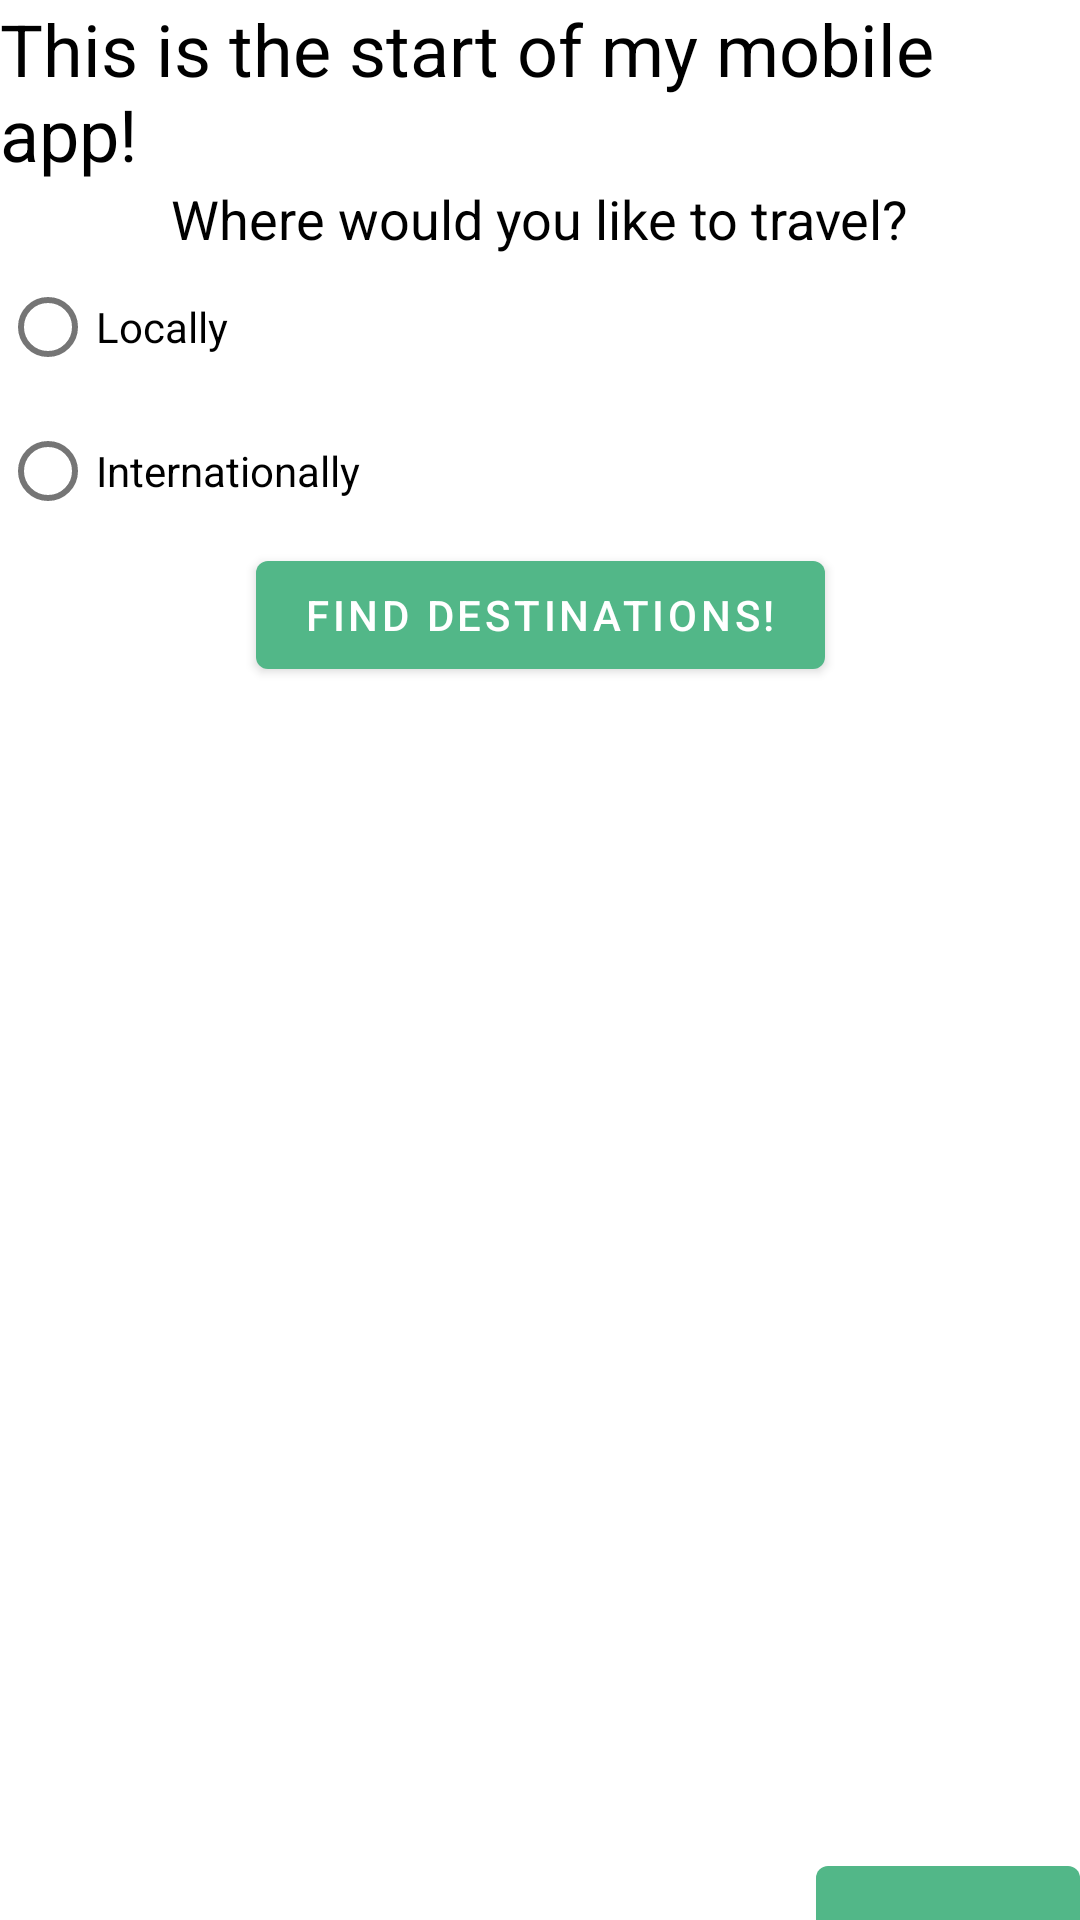

Layout XML and referenced resources for this Android screen:
<!-- AndroidManifest.xml: application theme Theme.TravelApp -->
<!-- res/layout/activity_main.xml -->
<?xml version="1.0" encoding="utf-8"?>
<androidx.constraintlayout.widget.ConstraintLayout xmlns:android="http://schemas.android.com/apk/res/android"
    xmlns:app="http://schemas.android.com/apk/res-auto"
    xmlns:tools="http://schemas.android.com/tools"
    android:layout_width="match_parent"
    android:layout_height="match_parent"
    tools:context=".MainActivity">

    <TextView
        android:id="@+id/welcome_text_view"
        android:layout_width="wrap_content"
        android:layout_height="wrap_content"
        android:text="@string/this_is_the_start_of_my_mobile_app"
        app:layout_constraintLeft_toLeftOf="parent"
        app:layout_constraintRight_toRightOf="parent"
        app:layout_constraintTop_toTopOf="parent"
        android:layout_marginBottom="50dp"
        style="@style/TitleStyle"
    />

    <TextView
        android:id="@+id/travel_question"
        android:text="@string/where_would_you_like_to_travel"
        android:layout_height="wrap_content"
        android:layout_width="wrap_content"
        app:layout_constraintLeft_toLeftOf="parent"
        app:layout_constraintRight_toRightOf="parent"
        app:layout_constraintTop_toBottomOf="@id/welcome_text_view"
        style="@style/FontStyle"/>

    <RadioGroup
        android:id="@+id/travel_radio"
        android:layout_width="fill_parent"
        android:layout_height="wrap_content"
        android:orientation="vertical"
        app:layout_constraintTop_toBottomOf="@id/travel_question"
        app:layout_constraintLeft_toLeftOf="parent"
        app:layout_constraintRight_toRightOf="parent">

        <RadioButton android:id="@+id/radio_local"
            android:layout_width="wrap_content"
            android:layout_height="wrap_content"
            app:layout_constraintLeft_toLeftOf="parent"
            app:layout_constraintRight_toRightOf="parent"
            android:text="@string/locally" />

        <RadioButton android:id="@+id/radio_international"
            android:layout_width="wrap_content"
            android:layout_height="wrap_content"
            app:layout_constraintLeft_toLeftOf="parent"
            app:layout_constraintRight_toRightOf="parent"
            android:text="@string/internationally" />

    </RadioGroup>

    <Button
        android:id="@+id/find_destinations"
        android:layout_width="wrap_content"
        android:layout_height="wrap_content"
        app:layout_constraintTop_toBottomOf="@id/travel_radio"
        android:text="@string/find_destinations"
        app:layout_constraintLeft_toLeftOf="parent"
        app:layout_constraintRight_toRightOf="parent"
        />

    <Button
        android:id="@+id/help_button"
        android:layout_width="wrap_content"
        android:layout_height="wrap_content"
        android:src="@drawable/help_icon"
        app:layout_constraintTop_toBottomOf="parent"
        app:layout_constraintBottom_toBottomOf="parent"
        app:layout_constraintRight_toRightOf="parent"
        />

    <TextView
        android:id="@+id/radio_output"
        android:text=""
        android:layout_height="wrap_content"
        android:layout_width="wrap_content"
        app:layout_constraintLeft_toLeftOf="parent"
        app:layout_constraintRight_toRightOf="parent"
        app:layout_constraintTop_toBottomOf="@id/travel_radio" />

    <ImageView
        android:id="@+id/seattle_image"
        android:layout_width="wrap_content"
        android:layout_height="wrap_content"
        app:layout_constraintTop_toBottomOf="@id/radio_output"
        app:layout_constraintLeft_toLeftOf="parent"
        app:layout_constraintRight_toRightOf="parent"
        android:src="@drawable/seattle"
        />





</androidx.constraintlayout.widget.ConstraintLayout>
<!-- resources referenced by this layout -->
<resources>
  <string name="find_destinations">Find destinations!</string>
  <string name="internationally">Internationally</string>
  <string name="locally">Locally</string>
  <string name="this_is_the_start_of_my_mobile_app">This is the start of my mobile app!</string>
  <string name="where_would_you_like_to_travel">Where would you like to travel?</string>
  <style name="FontStyle">
          <item name="android:textSize">18sp</item>
          <item name="android:textColor">@color/black</item>
      </style>
  <style name="TitleStyle">
          <item name="android:textSize">24sp</item>
          <item name="android:textColor">@color/black</item>
      </style>
  <style name="Theme.TravelApp" parent="Theme.MaterialComponents.DayNight.DarkActionBar">
          
          <item name="colorPrimary">@color/mint_green</item>
          <item name="colorPrimaryVariant">@color/mint_green</item>
          <item name="colorOnPrimary">@color/white</item>
          
          <item name="colorSecondary">@color/teal_200</item>
          <item name="colorSecondaryVariant">@color/teal_700</item>
          <item name="colorOnSecondary">@color/black</item>
          
          <item name="android:statusBarColor" tools:targetApi="l">?attr/colorPrimaryVariant</item>
          
      </style>
  <color name="black">#FF000000</color>
  <color name="mint_green">#52B788</color>
  <color name="white">#FFFFFFFF</color>
  <color name="teal_200">#FF03DAC5</color>
  <color name="teal_700">#FF018786</color>
</resources>
